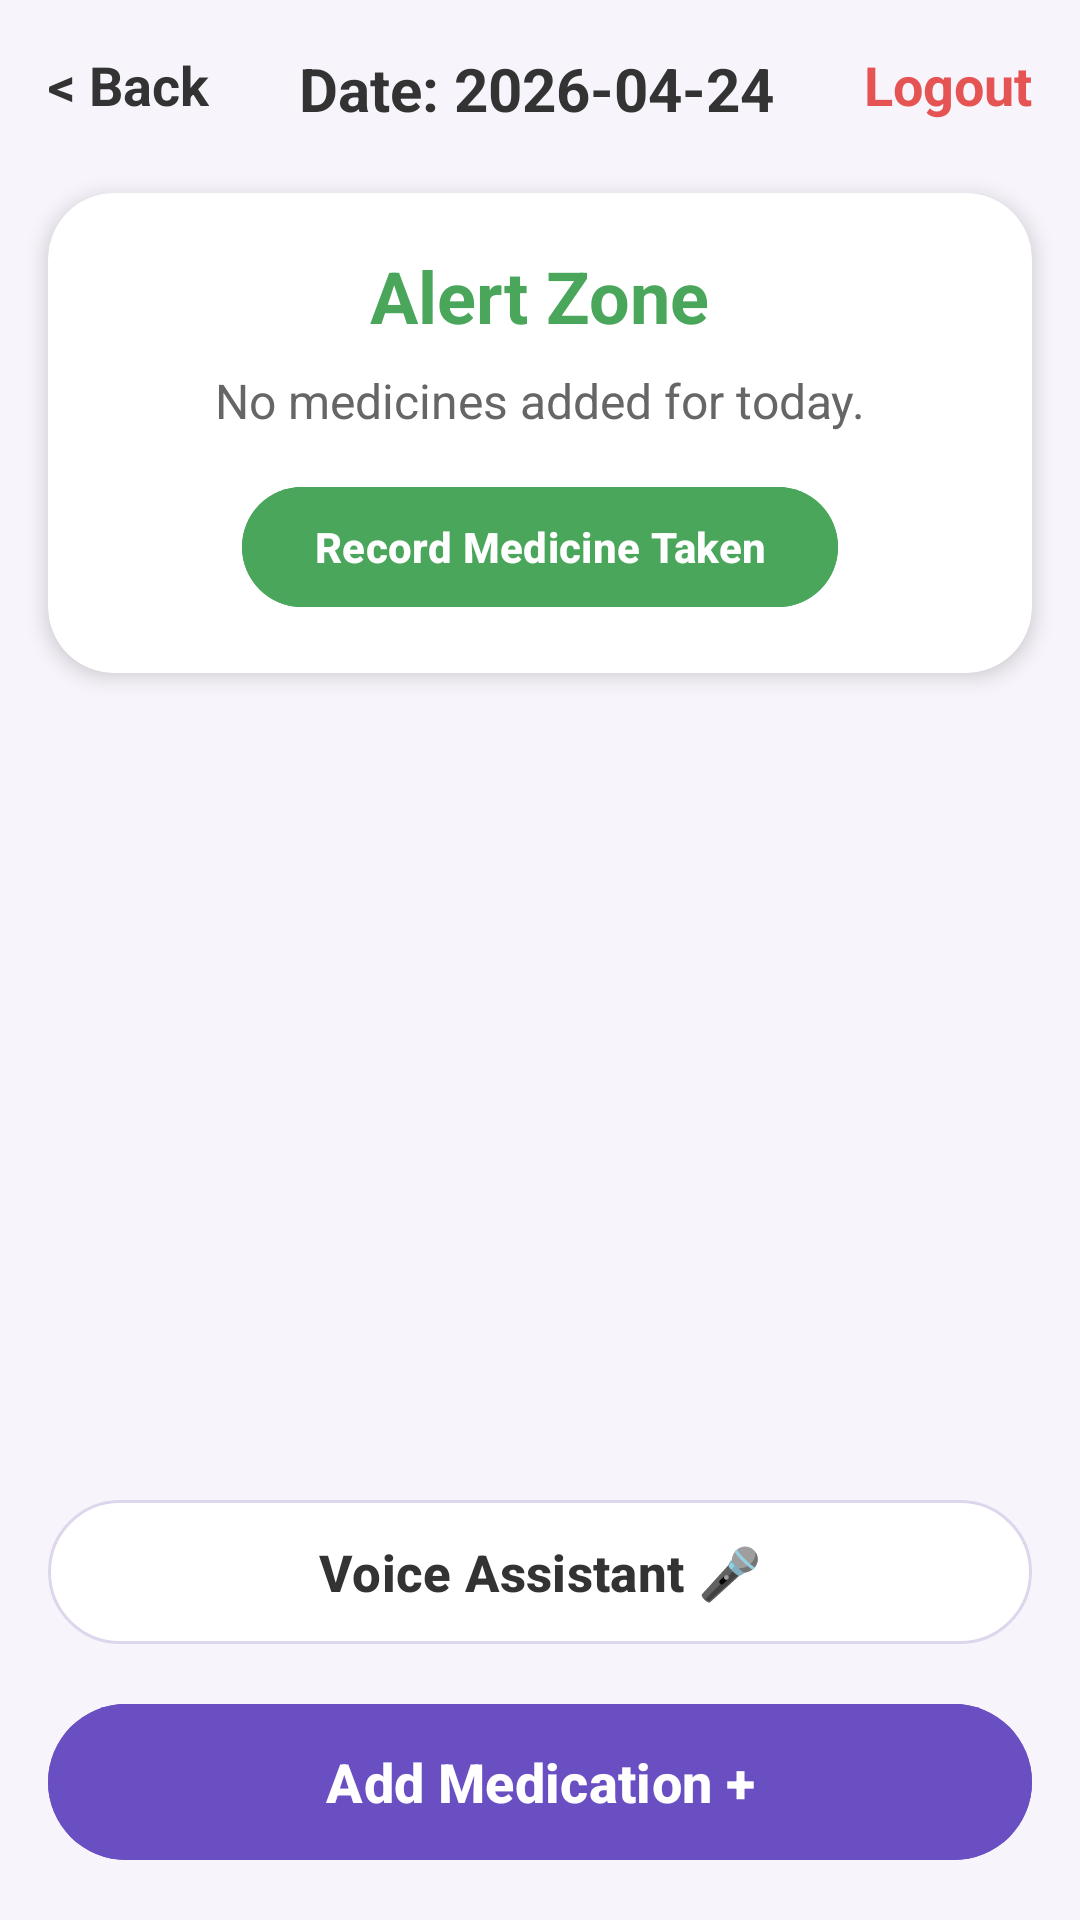

Layout XML and referenced resources for this Android screen:
<!-- AndroidManifest.xml: application theme Theme.Group40_ElderlyPals -->
<!-- res/layout/activity_medication.xml -->
<?xml version="1.0" encoding="utf-8"?>
<androidx.constraintlayout.widget.ConstraintLayout xmlns:android="http://schemas.android.com/apk/res/android"
    xmlns:app="http://schemas.android.com/apk/res-auto"
    android:layout_width="match_parent"
    android:layout_height="match_parent"
    android:background="@color/ep_bg">

    <TextView
        android:id="@+id/tv_back"
        android:layout_width="wrap_content"
        android:layout_height="wrap_content"
        android:padding="16dp"
        android:text="&lt; Back"
        android:textColor="@color/ep_text_primary"
        android:textSize="18sp"
        android:textStyle="bold"
        app:layout_constraintStart_toStartOf="parent"
        app:layout_constraintTop_toTopOf="parent" />

    <TextView
        android:id="@+id/tv_date_picker"
        android:layout_width="wrap_content"
        android:layout_height="wrap_content"
        android:padding="16dp"
        android:text="Date: 2026-04-24"
        android:textColor="@color/ep_text_primary"
        android:textSize="20sp"
        android:textStyle="bold"
        app:layout_constraintEnd_toStartOf="@id/tv_logout"
        app:layout_constraintStart_toEndOf="@id/tv_back"
        app:layout_constraintTop_toTopOf="parent" />

    <TextView
        android:id="@+id/tv_logout"
        android:layout_width="wrap_content"
        android:layout_height="wrap_content"
        android:padding="16dp"
        android:text="Logout"
        android:textColor="@color/ep_red"
        android:textSize="18sp"
        android:textStyle="bold"
        app:layout_constraintEnd_toEndOf="parent"
        app:layout_constraintTop_toTopOf="parent" />

    <androidx.cardview.widget.CardView
        android:id="@+id/date_record_card"
        android:layout_width="0dp"
        android:layout_height="wrap_content"
        android:layout_marginStart="16dp"
        android:layout_marginTop="8dp"
        android:layout_marginEnd="16dp"
        app:cardBackgroundColor="@color/ep_surface"
        app:cardCornerRadius="22dp"
        app:cardElevation="4dp"
        app:layout_constraintEnd_toEndOf="parent"
        app:layout_constraintStart_toStartOf="parent"
        app:layout_constraintTop_toBottomOf="@id/tv_back"
        app:strokeColor="@color/ep_border"
        app:strokeWidth="1dp">

        <LinearLayout
            android:layout_width="match_parent"
            android:layout_height="wrap_content"
            android:gravity="center"
            android:orientation="vertical"
            android:padding="18dp">

            <TextView
                android:id="@+id/tv_alert_zone_med_title"
                android:layout_width="wrap_content"
                android:layout_height="wrap_content"
                android:text="Alert Zone"
                android:textColor="@color/ep_green"
                android:textSize="24sp"
                android:textStyle="bold" />

            <TextView
                android:id="@+id/tv_alert_zone_med"
                android:layout_width="wrap_content"
                android:layout_height="wrap_content"
                android:layout_marginTop="8dp"
                android:text="No medicines added for today."
                android:textColor="@color/ep_text_secondary"
                android:textSize="16sp" />

            <com.google.android.material.button.MaterialButton
                android:id="@+id/btn_record_intake"
                android:layout_width="wrap_content"
                android:layout_height="48dp"
                android:layout_marginTop="14dp"
                android:backgroundTint="@color/ep_green"
                android:text="Record Medicine Taken"
                android:textAllCaps="false"
                android:textColor="@color/white"
                android:textStyle="bold"
                app:cornerRadius="24dp" />
        </LinearLayout>
    </androidx.cardview.widget.CardView>

    <androidx.recyclerview.widget.RecyclerView
        android:id="@+id/rv_medication"
        android:layout_width="0dp"
        android:layout_height="0dp"
        android:layout_marginStart="12dp"
        android:layout_marginTop="12dp"
        android:layout_marginEnd="12dp"
        app:layout_constraintBottom_toTopOf="@id/btn_mic"
        app:layout_constraintEnd_toEndOf="parent"
        app:layout_constraintStart_toStartOf="parent"
        app:layout_constraintTop_toBottomOf="@id/date_record_card" />

    <com.google.android.material.button.MaterialButton
        android:id="@+id/btn_mic"
        android:layout_width="0dp"
        android:layout_height="56dp"
        android:layout_marginStart="16dp"
        android:layout_marginEnd="16dp"
        android:layout_marginBottom="12dp"
        android:backgroundTint="@color/ep_surface"
        android:text="Voice Assistant 🎤"
        android:textAllCaps="false"
        android:textColor="@color/ep_text_primary"
        android:textSize="17sp"
        android:textStyle="bold"
        app:cornerRadius="28dp"
        app:layout_constraintBottom_toTopOf="@id/btn_add"
        app:layout_constraintEnd_toEndOf="parent"
        app:layout_constraintStart_toStartOf="parent"
        app:strokeColor="@color/ep_border"
        app:strokeWidth="1dp" />

    <com.google.android.material.button.MaterialButton
        android:id="@+id/btn_add"
        android:layout_width="0dp"
        android:layout_height="60dp"
        android:layout_marginStart="16dp"
        android:layout_marginEnd="16dp"
        android:layout_marginBottom="16dp"
        android:backgroundTint="@color/ep_primary"
        android:text="Add Medication +"
        android:textAllCaps="false"
        android:textColor="@color/white"
        android:textSize="18sp"
        android:textStyle="bold"
        app:cornerRadius="30dp"
        app:layout_constraintBottom_toBottomOf="parent"
        app:layout_constraintEnd_toEndOf="parent"
        app:layout_constraintStart_toStartOf="parent" />

</androidx.constraintlayout.widget.ConstraintLayout>
<!-- resources referenced by this layout -->
<resources>
  <color name="ep_bg">#F7F4FB</color>
  <color name="ep_border">#DDD6EC</color>
  <color name="ep_green">#49A65A</color>
  <color name="ep_primary">#6A4FC3</color>
  <color name="ep_red">#E55353</color>
  <color name="ep_surface">#FFFFFFFF</color>
  <color name="ep_text_primary">#333333</color>
  <color name="ep_text_secondary">#666666</color>
  <color name="white">#FFFFFFFF</color>
  <style name="Theme.Group40_ElderlyPals" parent="Base.Theme.Group40_ElderlyPals" />
  <style name="Base.Theme.Group40_ElderlyPals" parent="Theme.Material3.DayNight.NoActionBar">
          <item name="colorPrimary">@color/ep_primary</item>
          <item name="colorOnPrimary">@color/white</item>
          <item name="colorSecondary">@color/ep_primary</item>
          <item name="colorSurface">@color/ep_surface</item>
          <item name="colorOnSurface">@color/ep_text_primary</item>
          <item name="android:statusBarColor">@color/ep_primary</item>
          <item name="android:navigationBarColor">@color/ep_bg</item>
          <item name="android:windowBackground">@color/ep_bg</item>
      </style>
</resources>
